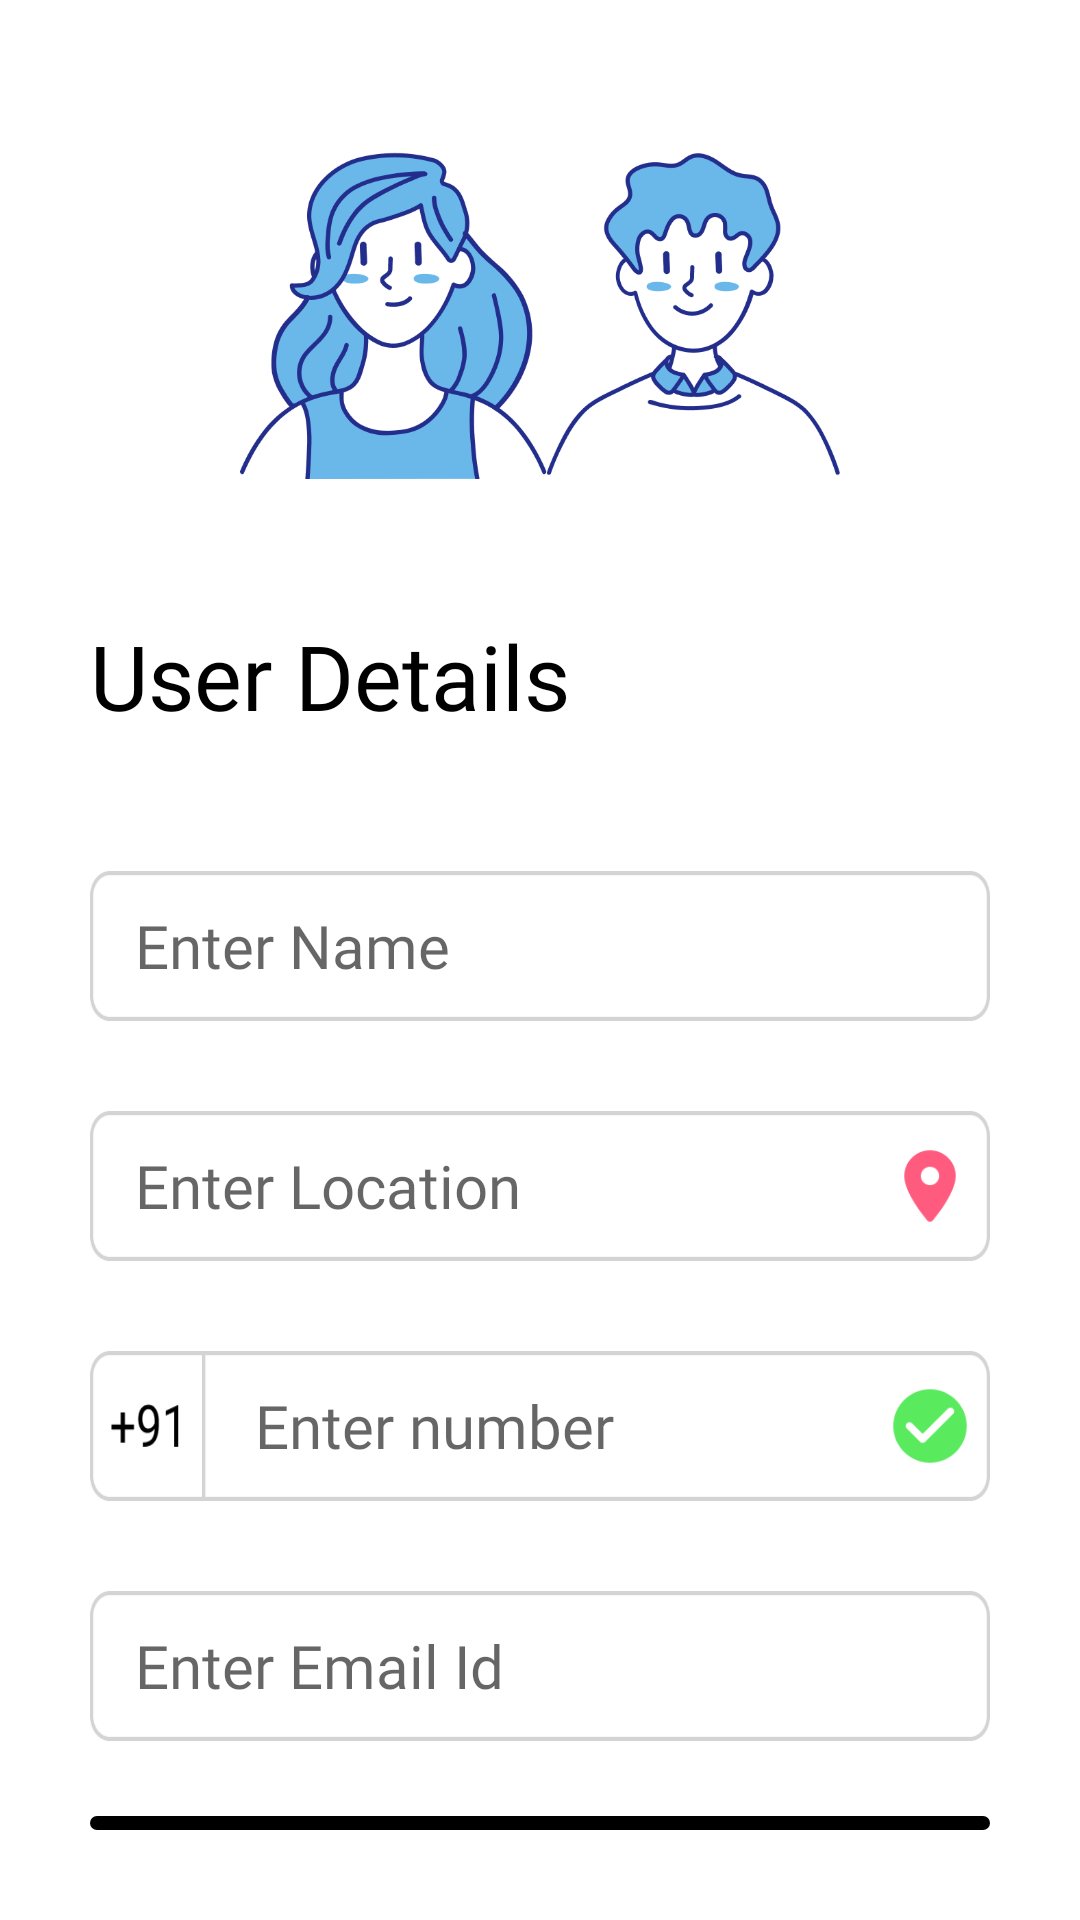

Write the Android layout XML for this screen, with the resource values it uses.
<!-- AndroidManifest.xml: application theme Theme.MothersMagic -->
<!-- res/layout/activity_userdetail.xml -->
<?xml version="1.0" encoding="utf-8"?>
<LinearLayout
    android:padding="30dp"
    android:orientation="vertical"
    xmlns:android="http://schemas.android.com/apk/res/android"
    xmlns:app="http://schemas.android.com/apk/res-auto"
    xmlns:tools="http://schemas.android.com/tools"
    android:layout_width="match_parent"
    android:layout_height="match_parent"
    tools:context=".Userdetail">
    <ImageView
        android:layout_marginBottom="25dp"
        android:layout_gravity="center"
        android:layout_width="200dp"
        android:layout_height="150dp"
        android:src="@drawable/formchildimg"
        />
    <TextView
        android:layout_width="wrap_content"
        android:layout_height="wrap_content"
        android:text="User Details"
        android:fontFamily="@font/montserrat_bold"
        android:textColor="@color/black"
        android:textSize="30sp"
        android:layout_marginBottom="45dp"/>
    <EditText
        android:layout_width="match_parent"
        android:layout_height="50dp"
        android:hint="Enter Name"
        android:textSize="20sp"
        android:paddingLeft="15dp"
        android:text=""
        android:background="@drawable/deflttedittxt"
        android:textColor="#000000"
        android:fontFamily="@font/montserrat"
        android:paddingStart="15dp" />

    <LinearLayout
        android:layout_width="match_parent"
        android:layout_height="50dp"
        android:layout_marginTop="30dp"
        android:background="@drawable/deflttedittxt"
        android:orientation="horizontal">

        <EditText
            android:layout_width="0dp"
            android:layout_height="50dp"
            android:hint="Enter Location"
            android:layout_weight="0.9"
            android:background="@drawable/blank"
            android:textSize="20sp"
            android:paddingLeft="15dp"
            android:text=""
            android:textColor="#000000"
            android:fontFamily="@font/montserrat"
            android:paddingStart="15dp" />
        <ImageView
            android:id="@+id/map2"
            android:layout_width="0dp"
            android:layout_weight="0.1"
            android:layout_height="40dp"
            android:layout_gravity="center"
            android:layout_marginRight="5dp"
            android:layout_marginEnd="5dp"
            android:src="@drawable/locationiconimg"/>
    </LinearLayout>
    <LinearLayout
        android:layout_width="match_parent"
        android:layout_height="50dp"
        android:layout_marginTop="30dp"
        android:background="@drawable/phoneedit"
        android:orientation="horizontal">

        <EditText
            android:layout_width="0dp"
            android:layout_height="50dp"
            android:id="@+id/phoneno_edit_text"
            android:hint="Enter number"
            android:layout_weight="0.9"
            android:background="@drawable/blank"
            android:textSize="20sp"
            android:paddingLeft="55dp"
            android:text=""
            android:inputType="phone"
            android:textColor="#000000"
            android:fontFamily="@font/montserrat"
            android:paddingStart="55dp" />
        <ImageView
            android:layout_width="0dp"
            android:layout_height="40dp"
            android:layout_weight="0.1"
            android:layout_gravity="center"
            android:layout_marginRight="5dp"
            android:layout_marginEnd="5dp"
            android:src="@drawable/check_circle_24px"/>
    </LinearLayout>
    <EditText
        android:layout_width="match_parent"
        android:layout_height="50dp"
        android:hint="Enter Email Id"
        android:textSize="20sp"
        android:paddingLeft="15dp"
        android:text=""
        android:layout_marginTop="30dp"
        android:background="@drawable/deflttedittxt"
        android:textColor="#000000"
        android:fontFamily="@font/montserrat"
        android:paddingStart="15dp" />

<TextView
    android:layout_width="match_parent"
    android:layout_height="wrap_content"
    android:text="Confirm"
    android:padding="5dp"
    android:textSize="25sp"
    android:layout_marginTop="25dp"
    android:gravity="center"
    android:layout_gravity="center"
    android:textColor="#FFFFFF"
    android:background="@drawable/blackround"/>

</LinearLayout>
<!-- resources referenced by this layout -->
<resources>
  <color name="black">#FF000000</color>
  <!-- drawable blackround (drawable) -->
  <?xml version="1.0" encoding="utf-8"?>
  <shape xmlns:android="http://schemas.android.com/apk/res/android"
      android:shape="rectangle"
      android:thickness="@dimen/cardview_default_elevation"
      >
      <solid
          android:color="#000000"/>
      <corners
  android:radius="35dp"/>
  </shape>
  <!-- drawable check_circle_24px: png bitmap (drawable-hdpi, 1905 bytes) -->
  <!-- drawable deflttedittxt: png bitmap (drawable-hdpi, 2399 bytes) -->
  <!-- drawable formchildimg: png bitmap (drawable-hdpi, 56979 bytes) -->
  <!-- drawable locationiconimg: png bitmap (drawable-hdpi, 1564 bytes) -->
  <!-- drawable phoneedit: png bitmap (drawable-hdpi, 3485 bytes) -->
  <style name="Theme.MothersMagic" parent="Theme.MaterialComponents.Light.NoActionBar">
          
          <item name="colorPrimary">#FFFFFF</item>
          <item name="colorPrimaryDark">#FFFFFF</item>
          <item name="colorPrimaryVariant">#FF1F44</item>
          <item name="colorOnPrimary">#FF1F44</item>
          
          <item name="colorSecondary">@color/teal_200</item>
          <item name="colorSecondaryVariant">@color/teal_700</item>
          <item name="colorOnSecondary">@color/black</item>
          <item name="android:windowContentTransitions">true</item>
          
          <item name="android:statusBarColor" tools:targetApi="l">?attr/colorPrimaryVariant</item>
          
      </style>
  <color name="teal_200">#FF03DAC5</color>
  <color name="teal_700">#FF018786</color>
</resources>
